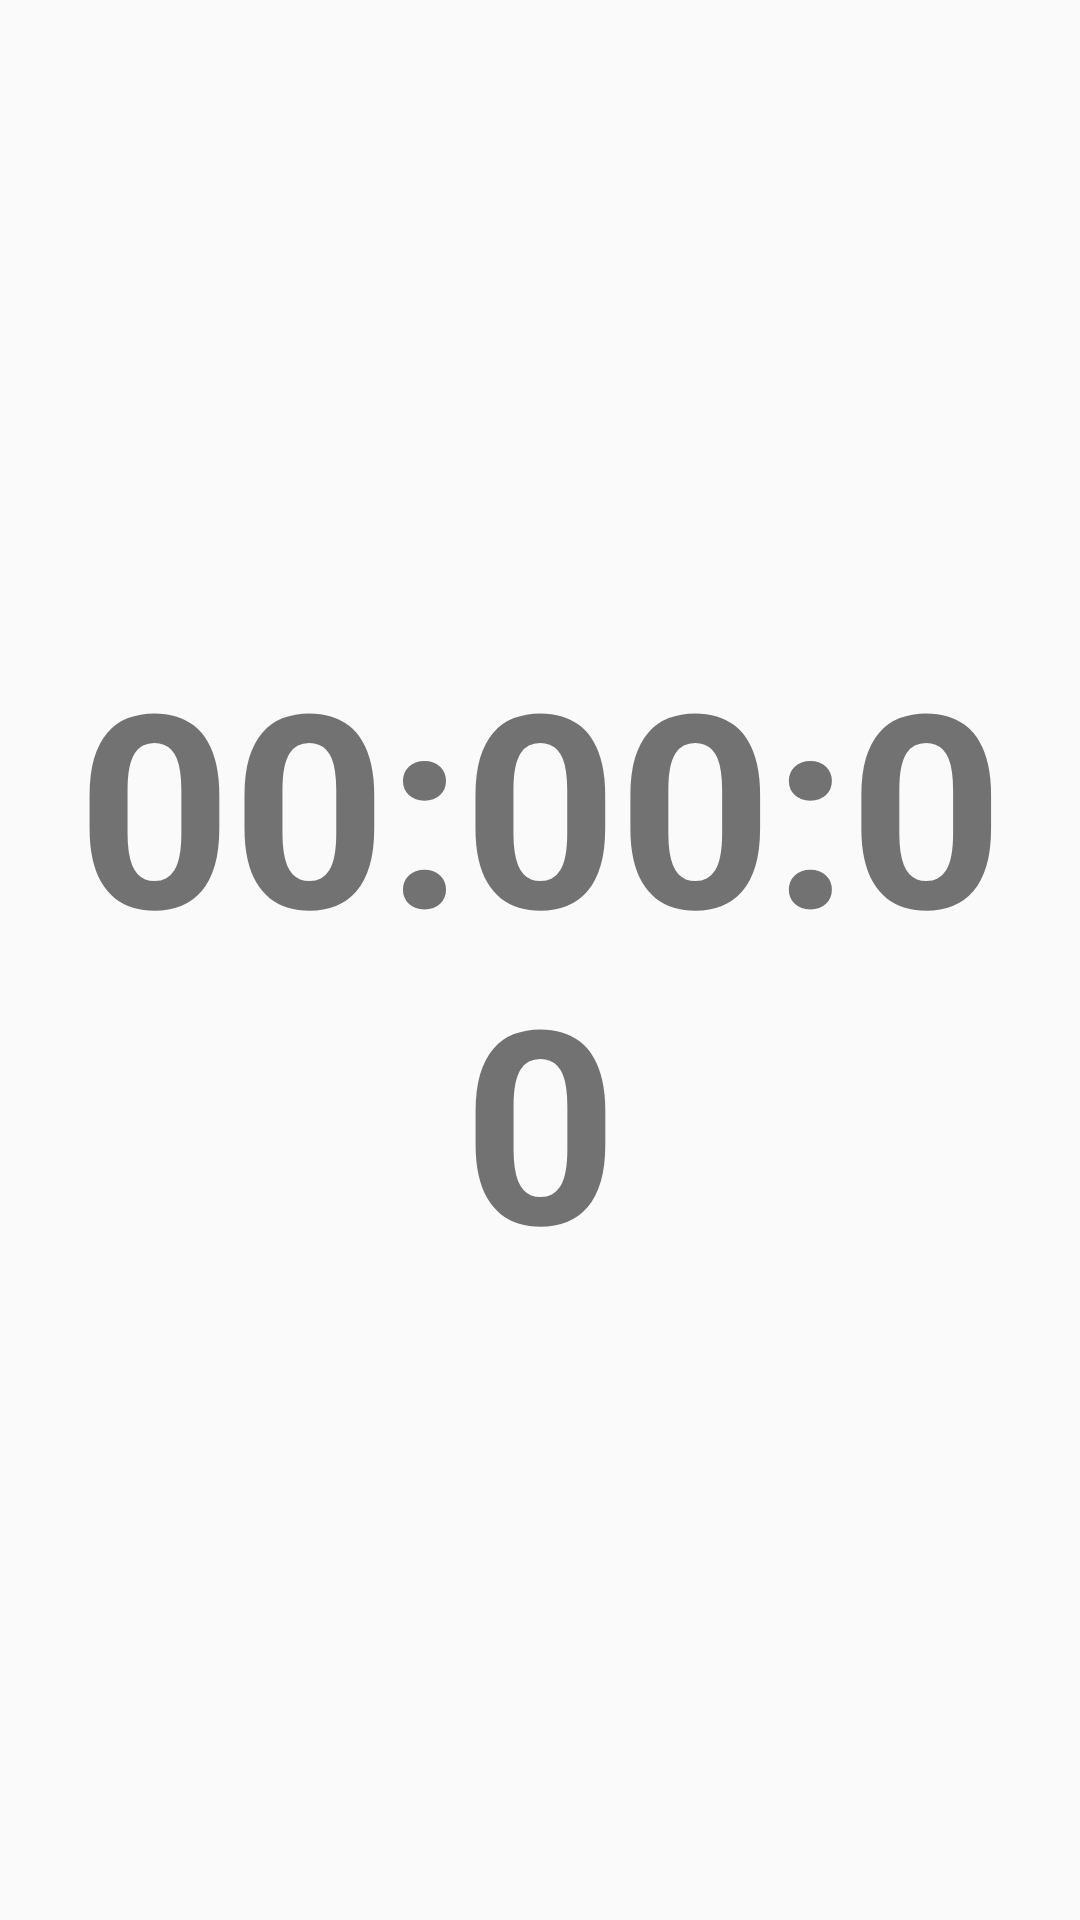

Layout XML and referenced resources for this Android screen:
<!-- AndroidManifest.xml: application theme AppTheme -->
<!-- res/layout/fragment_stop_watch_view.xml -->
<FrameLayout
    android:id="@+id/flStopWatch"
    xmlns:android="http://schemas.android.com/apk/res/android"
    xmlns:tools="http://schemas.android.com/tools"
    android:layout_width="match_parent"
    android:layout_height="match_parent"
    tools:context="com.example.admin.swisknife.StopWatchViewFragment">

    <LinearLayout
        android:gravity="center_vertical"
        android:layout_width="match_parent"
        android:layout_height="match_parent">

        <TextView
            android:id="@+id/tvStopWatch"
            android:layout_width="match_parent"
            android:layout_height="wrap_content"
            android:gravity="center"
            android:textSize="90sp"
            android:textStyle="bold"
            android:text="00:00:00" />

    </LinearLayout>

</FrameLayout>
<!-- resources referenced by this layout -->
<resources>
  <style name="AppTheme" parent="Theme.AppCompat.Light.DarkActionBar">
          
          <item name="colorPrimary">@color/colorPrimary</item>
          <item name="colorPrimaryDark">@color/colorPrimaryDark</item>
          <item name="colorAccent">@color/colorAccent</item>
          <item name="android:dialogTheme">@style/CustomDialog</item>
      </style>
  <style name="CustomDialog" parent="Theme.AppCompat.NoActionBar">
          <item name="android:windowNoTitle">false</item>
      </style>
  <!-- not gathered from this repository: default colours our renderer supplied (Android Studio template values) -->
  <color name="colorPrimary">#FF6200EE</color>
  <color name="colorPrimaryDark">#FF3700B3</color>
  <color name="colorAccent">#FF03DAC5</color>
</resources>
